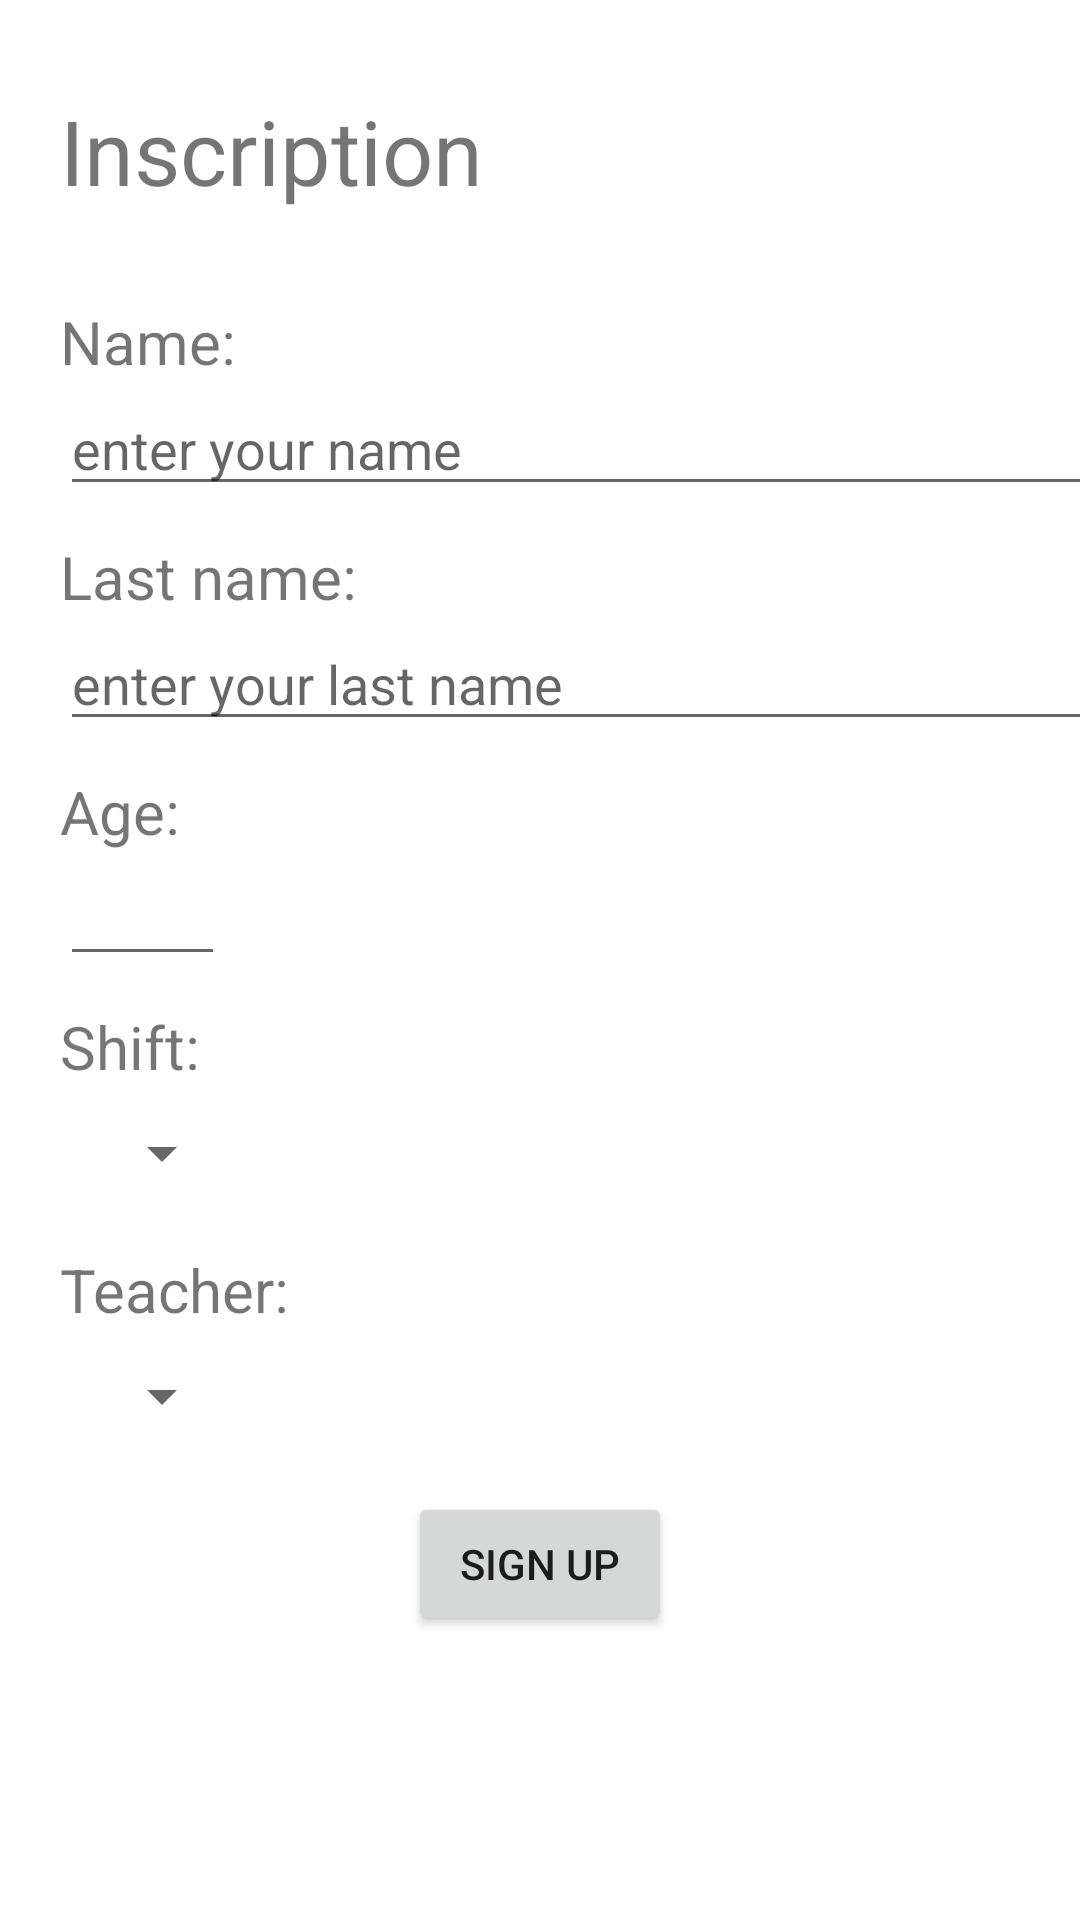

Layout XML and referenced resources for this Android screen:
<!-- AndroidManifest.xml: application theme Theme.JudoClub -->
<!-- res/layout/activity_inscription.xml -->
<LinearLayout xmlns:android="http://schemas.android.com/apk/res/android"
    android:orientation="vertical"
    android:layout_width="match_parent"
    android:layout_height="match_parent"
    android:background="@color/white" >

    <TextView
        android:layout_width="wrap_content"
        android:layout_height="wrap_content"
        android:text="@string/inscription"
        android:layout_marginTop="30dp"
        android:layout_marginStart="20dp"
        android:textSize="30sp" />

    <TextView
        android:layout_width="wrap_content"
        android:layout_height="wrap_content"
        android:text="@string/name"
        android:textSize="20sp"
        android:layout_marginTop="30dp"
        android:layout_marginStart="20dp" />

    <EditText
        android:id="@+id/et_name"
        android:layout_width="350dp"
        android:layout_height="wrap_content"
        android:layout_marginStart="20dp"
        android:inputType="textPersonName"
        android:hint="@string/input_name" />

    <TextView
        android:layout_width="wrap_content"
        android:layout_height="wrap_content"
        android:text="@string/last_name"
        android:textSize="20sp"
        android:layout_marginTop="10dp"
        android:layout_marginStart="20dp" />

    <EditText
        android:id="@+id/et_last_name"
        android:layout_width="350dp"
        android:layout_height="wrap_content"
        android:layout_marginStart="20dp"
        android:inputType="textPersonName"
        android:hint="@string/input_last_name" />

    <TextView
        android:layout_width="wrap_content"
        android:layout_height="wrap_content"
        android:text="@string/age"
        android:textSize="20sp"
        android:layout_marginTop="10dp"
        android:layout_marginStart="20dp" />

    <EditText
        android:id="@+id/et_age"
        android:layout_width="55dp"
        android:layout_height="wrap_content"
        android:inputType="number"
        android:digits="1234567890"
        android:layout_marginStart="20dp" />

    <TextView
        android:layout_width="wrap_content"
        android:layout_height="wrap_content"
        android:text="@string/shift"
        android:textSize="20sp"
        android:layout_marginTop="10dp"
        android:layout_marginStart="20dp" />

    <Spinner
        android:id="@+id/shift_spiner"
        android:layout_width="wrap_content"
        android:layout_height="wrap_content"
        android:layout_marginTop="10dp"
        android:layout_marginStart="30dp" />

    <TextView
        android:layout_width="wrap_content"
        android:layout_height="wrap_content"
        android:text="@string/teacher"
        android:textSize="20sp"
        android:layout_marginTop="20dp"
        android:layout_marginStart="20dp" />

    <Spinner
        android:id="@+id/teacher_spiner"
        android:layout_width="wrap_content"
        android:layout_height="wrap_content"
        android:layout_marginTop="10dp"
        android:layout_marginStart="30dp" />

    <Button
        android:layout_width="wrap_content"
        android:layout_height="wrap_content"
        android:onClick="register"
        android:text="@string/sign_up"
        android:layout_marginTop="20dp"
        android:layout_gravity="center" />


</LinearLayout>
<!-- resources referenced by this layout -->
<resources>
  <color name="white">#FFFFFFFF</color>
  <string name="age">Age:</string>
  <string name="input_last_name">enter your last name</string>
  <string name="input_name">enter your name</string>
  <string name="inscription">Inscription</string>
  <string name="last_name">Last name:</string>
  <string name="name">Name:</string>
  <string name="shift">Shift:</string>
  <string name="sign_up">Sign Up</string>
  <string name="teacher">Teacher:</string>
  <style name="Theme.JudoClub" parent="Theme.MaterialComponents.DayNight.DarkActionBar">
          
          <item name="colorPrimary">@color/black_900</item>
          <item name="colorPrimaryVariant">@color/black_800</item>
          <item name="colorOnPrimary">@color/white</item>
          
          <item name="colorSecondary">@color/teal_200</item>
          <item name="colorSecondaryVariant">@color/teal_700</item>
          <item name="colorOnSecondary">@color/black</item>
          
          <item name="android:statusBarColor" tools:targetApi="l">@color/black_600</item>
          
      </style>
  <color name="black_900">#FF000000</color>
  <color name="black_800">#262626</color>
  <color name="teal_200">#FF03DAC5</color>
  <color name="teal_700">#FF018786</color>
  <color name="black">#FF000000</color>
  <color name="black_600">#555555</color>
</resources>
